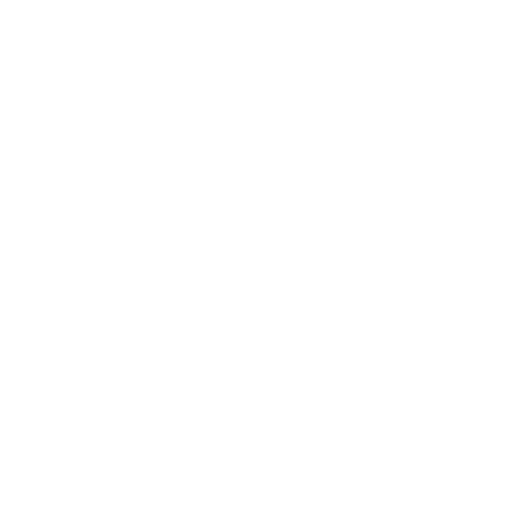
t = 0.00 s
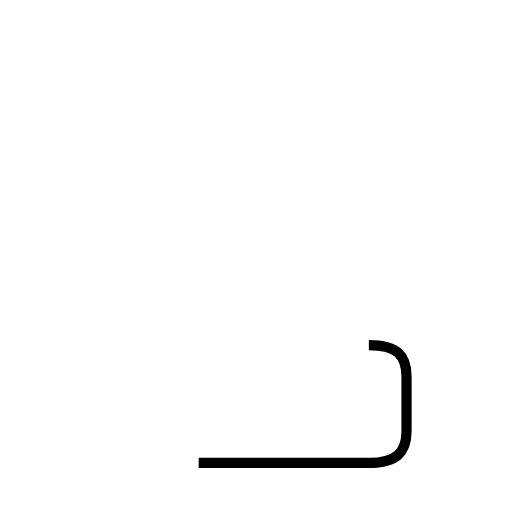
t = 0.99 s
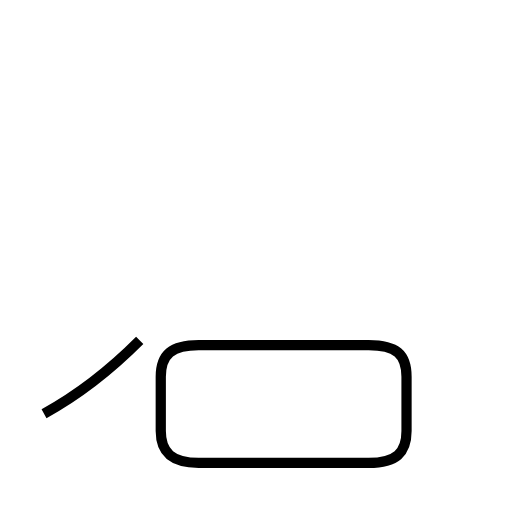
t = 2.34 s
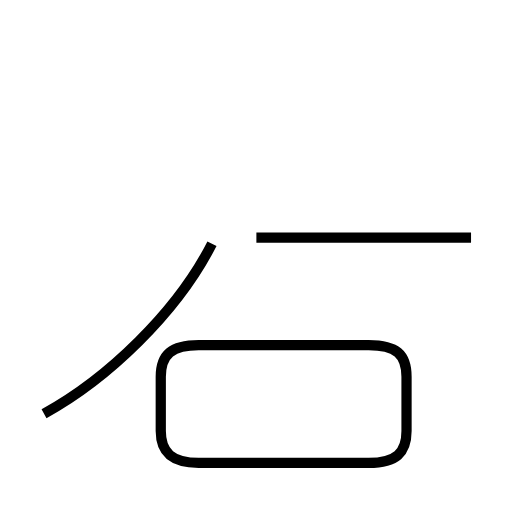
t = 3.32 s
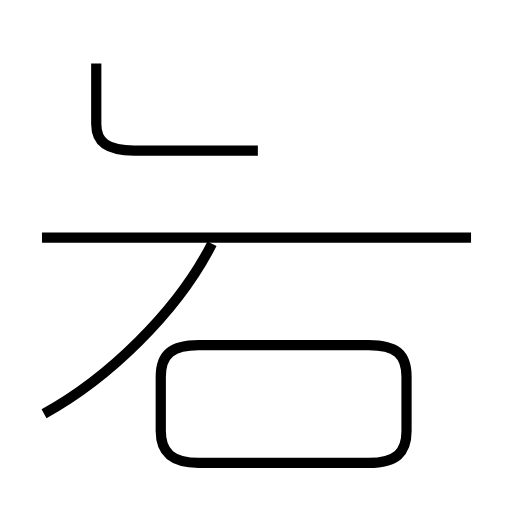
t = 4.65 s
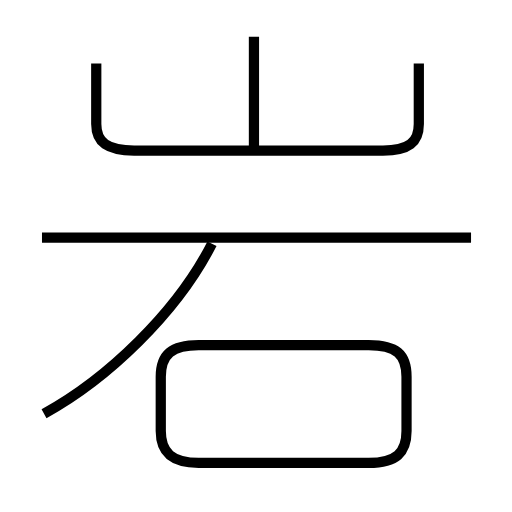
t = 5.68 s

The animated SVG that drew these frames (rendered in a browser with its animation timeline set to each time). Animation: 5 SMIL elements (animate=5); one cycle of 5.68 s.

<?xml version='1.0' encoding='utf-8'?>
<svg viewBox="0.0 -6.0 50.0 50.0" version="1.1" xmlns="http://www.w3.org/2000/svg"><rect x="-1000" y="-1000" width="2000" height="2000" stroke="white" fill="white" /><g style="fill:none;stroke:#000000;stroke-width:1"><path d="M 19.4 1.2 L 36.0 1.2 C 38.7 1.2 39.7 0.2 39.7 -1.9 L 39.7 -7.2 C 39.7 -9.4 38.7 -10.3 36.0 -10.3 L 19.4 -10.3 C 16.8 -10.3 15.7 -9.4 15.7 -7.2 L 15.7 -1.9 C 15.7 0.2 16.8 1.2 19.4 1.2 Z " transform="translate(0.0 38.0)" stroke-dasharray="66.16041322900803" stroke-dashoffset="66.16041322900803"><animate attributeName="stroke-dashoffset" from="66.16041322900803" to="0" dur="1.9848123968702407s" begin="0s" fill="freeze" /></path><path d="M 4.3 -3.6 C 10.5 -7.0 17.3 -13.5 20.7 -20.2 " transform="translate(0.0 38.0)" stroke-dasharray="23.643587619101098" stroke-dashoffset="23.643587619101098"><animate attributeName="stroke-dashoffset" from="23.643587619101098" to="0" dur="0.7093076285730329s" begin="1.9848123968702407s" fill="freeze" /></path><path d="M 46.0 -20.8 L 4.1 -20.8 " transform="translate(0.0 38.0)" stroke-dasharray="41.9" stroke-dashoffset="41.9"><animate attributeName="stroke-dashoffset" from="41.9" to="0" dur="1.257s" begin="2.6941200254432736s" fill="freeze" /></path><path d="M 9.4 -37.8 L 9.4 -31.9 C 9.4 -30.1 10.5 -29.3 13.1 -29.3 L 37.4 -29.3 C 39.9 -29.3 40.9 -30.1 40.9 -31.9 L 40.9 -37.8 " transform="translate(0.0 38.0)" stroke-dasharray="46.31397192652469" stroke-dashoffset="46.31397192652469"><animate attributeName="stroke-dashoffset" from="46.31397192652469" to="0" dur="1.3894191577957407s" begin="3.9511200254432737s" fill="freeze" /></path><path d="M 24.8 -29.1 L 24.8 -40.4" transform="translate(0.0 38.0)" stroke-dasharray="11.299999999999997" stroke-dashoffset="11.299999999999997"><animate attributeName="stroke-dashoffset" from="11.299999999999997" to="0" dur="0.3389999999999999s" begin="5.340539183239015s" fill="freeze" /></path></g></svg>
